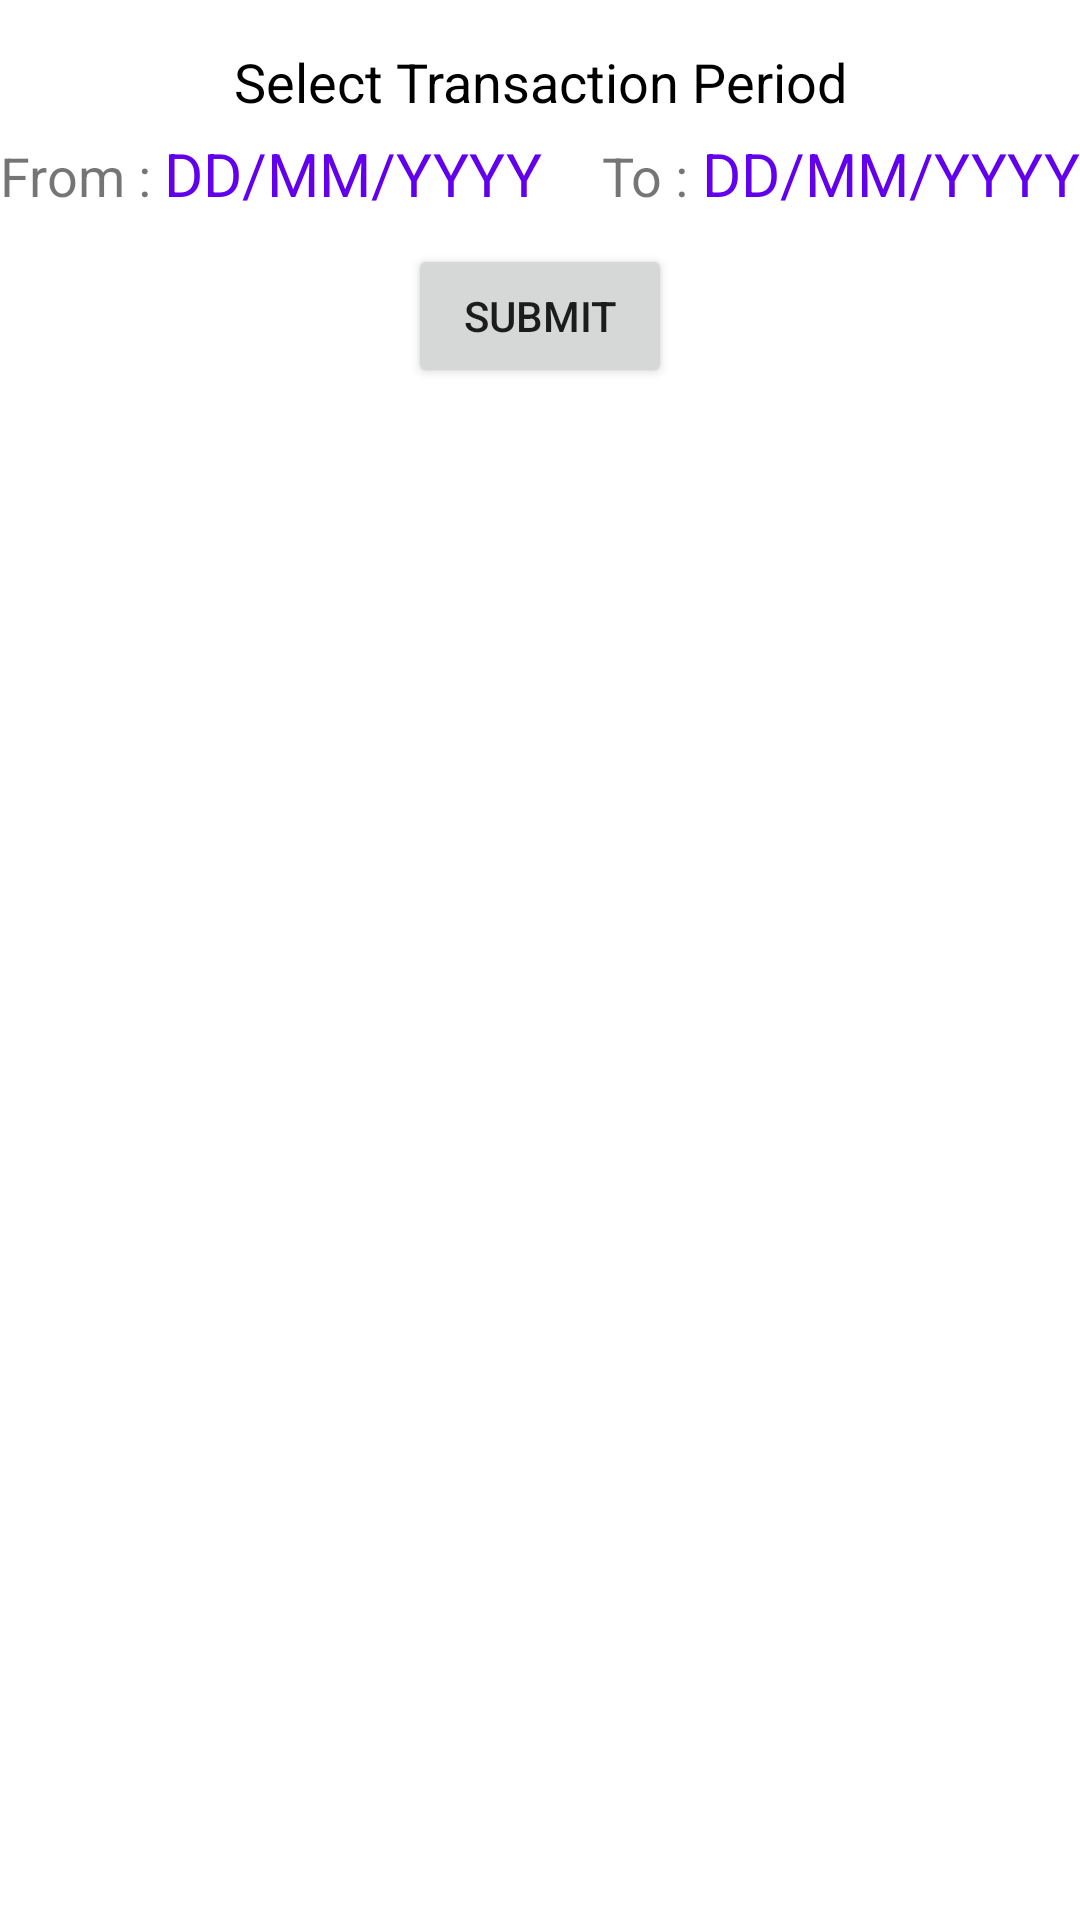

Here is an Android app screen rendered from its layout file. Give the layout XML and the strings, colors and styles it references.
<!-- AndroidManifest.xml: application theme Theme.BookKeeper -->
<!-- res/layout/fragment_transaction.xml -->
<?xml version="1.0" encoding="utf-8"?>
<layout xmlns:android="http://schemas.android.com/apk/res/android"
    xmlns:tools="http://schemas.android.com/tools">

    <data>

    </data>

    <FrameLayout
        android:layout_width="match_parent"
        android:layout_height="match_parent"
        tools:context=".fragments.TransactionFragment">

        <androidx.recyclerview.widget.RecyclerView
            android:id="@+id/recyclerView"
            android:visibility="gone"
            android:layout_width="match_parent"
            android:layout_height="match_parent"
            tools:listitem="@layout/transaction_item" />

        <LinearLayout
            android:id="@+id/dateContainer"
            android:layout_width="match_parent"
            android:layout_height="match_parent"
            android:layout_marginTop="15dp"
            android:gravity="center_horizontal"
            android:orientation="vertical">

            <TextView
                android:layout_width="match_parent"
                android:layout_height="wrap_content"
                android:layout_marginBottom="5dp"
                android:gravity="center"
                android:text="Select Transaction Period"
                android:textColor="@color/black"
                android:textSize="18sp" />

            <LinearLayout
                android:layout_width="wrap_content"
                android:layout_height="wrap_content"
                android:orientation="horizontal">

                <LinearLayout
                    android:layout_width="match_parent"
                    android:layout_height="wrap_content"
                    android:orientation="horizontal">

                    <TextView
                        android:layout_width="match_parent"
                        android:layout_height="wrap_content"
                        android:text="From : "
                        android:textSize="18sp" />

                    <TextView
                        android:id="@+id/tvFromDate"
                        android:layout_width="match_parent"
                        android:layout_height="wrap_content"
                        android:text="DD/MM/YYYY"
                        android:textColor="@color/purple_500"
                        android:textSize="20sp" />
                </LinearLayout>

                <LinearLayout
                    android:layout_width="wrap_content"
                    android:layout_height="wrap_content"
                    android:layout_marginStart="20dp"
                    android:orientation="horizontal">

                    <TextView
                        android:layout_width="match_parent"
                        android:layout_height="wrap_content"
                        android:text="To : "
                        android:textSize="18sp" />

                    <TextView
                        android:id="@+id/tvToDate"
                        android:layout_width="match_parent"
                        android:layout_height="wrap_content"
                        android:text="DD/MM/YYYY"
                        android:textColor="@color/purple_500"
                        android:textSize="20sp" />

                </LinearLayout>
            </LinearLayout>

            <Button
                android:id="@+id/btnSubmit"
                android:layout_width="wrap_content"
                android:layout_height="wrap_content"
                android:layout_marginTop="10dp"
                android:text="Submit"
                android:textSize="14sp" />

            <TextView
                android:id="@+id/tvNoResult"
                android:layout_width="match_parent"
                android:layout_height="match_parent"
                android:gravity="center"
                android:text="NO RESULT FOUND"
                android:textColor="@color/maroon"
                android:textSize="35sp"
                android:visibility="gone" />

            <androidx.recyclerview.widget.RecyclerView
                android:id="@+id/selectedRecyclerView"
                android:layout_width="match_parent"
                android:layout_height="wrap_content"
                android:visibility="gone"
                tools:listitem="@layout/transaction_item" />
        </LinearLayout>

    </FrameLayout>
</layout>
<!-- res/layout/transaction_item.xml (included above) -->
<?xml version="1.0" encoding="utf-8"?>
<layout xmlns:android="http://schemas.android.com/apk/res/android"
    xmlns:app="http://schemas.android.com/apk/res-auto"
    xmlns:tools="http://schemas.android.com/tools">

    <androidx.constraintlayout.widget.ConstraintLayout
        android:layout_width="match_parent"
        android:layout_height="wrap_content"
        android:layout_marginStart="20dp"
        android:layout_marginEnd="20dp"
        android:layout_marginTop="10dp"
        >

        <TextView
            android:id="@+id/tvDate"
            android:layout_width="match_parent"
            android:layout_height="wrap_content"
            android:text="Date"
            android:textColor="#5A0404"
            android:textSize="24sp"
            app:layout_constraintStart_toStartOf="parent"
            app:layout_constraintTop_toTopOf="parent" />

        <TextView
            android:id="@+id/tvRemark"
            android:layout_width="wrap_content"
            android:layout_height="wrap_content"
            android:text="Remarks"
            android:textSize="20sp"
            app:layout_constraintStart_toStartOf="parent"
            app:layout_constraintTop_toBottomOf="@+id/tvDate" />

        <TextView
            android:id="@+id/tvPrice"
            android:layout_width="wrap_content"
            android:layout_height="wrap_content"
            android:layout_marginTop="12dp"
            android:text="767.53"
            android:textColor="@color/maroon"
            android:textSize="29sp"
            app:layout_constraintEnd_toStartOf="@+id/tvDrCr"
            app:layout_constraintTop_toTopOf="@+id/tvDate" />

        <TextView
            android:id="@+id/tvDrCr"
            android:layout_width="wrap_content"
            android:layout_height="wrap_content"
            android:layout_marginTop="10dp"
            android:padding="5dp"
            android:text="Dr"
            android:textSize="16sp"
            app:layout_constraintBottom_toBottomOf="@+id/tvPrice"
            app:layout_constraintEnd_toEndOf="parent"
            app:layout_constraintTop_toTopOf="@+id/tvPrice" />

        <View
            android:id="@+id/view"
            android:layout_width="wrap_content"
            android:layout_height="1dp"
            android:layout_marginTop="12dp"
            android:background="#8E8C8C"
            app:layout_constraintEnd_toEndOf="parent"
            app:layout_constraintStart_toStartOf="parent"
            app:layout_constraintTop_toBottomOf="@+id/tvRemark" />
    </androidx.constraintlayout.widget.ConstraintLayout>
</layout>
<!-- resources referenced by this layout -->
<resources>
  <color name="black">#FF000000</color>
  <color name="maroon">#5A0404</color>
  <color name="purple_500">#FF6200EE</color>
  <style name="Theme.BookKeeper" parent="Theme.MaterialComponents.DayNight.NoActionBar">
          
          <item name="colorPrimary">@color/purple_500</item>
          <item name="colorPrimaryVariant">@color/purple_700</item>
          <item name="colorOnPrimary">@color/white</item>
          
          <item name="colorSecondary">@color/purple_500</item>
          <item name="colorSecondaryVariant">@color/teal_700</item>
          <item name="colorOnSecondary">@color/black</item>
          
          <item name="android:statusBarColor">?attr/colorPrimaryVariant</item>
          
      </style>
  <color name="purple_700">#FF3700B3</color>
  <color name="white">#FFFFFFFF</color>
  <color name="teal_700">#FF018786</color>
</resources>
